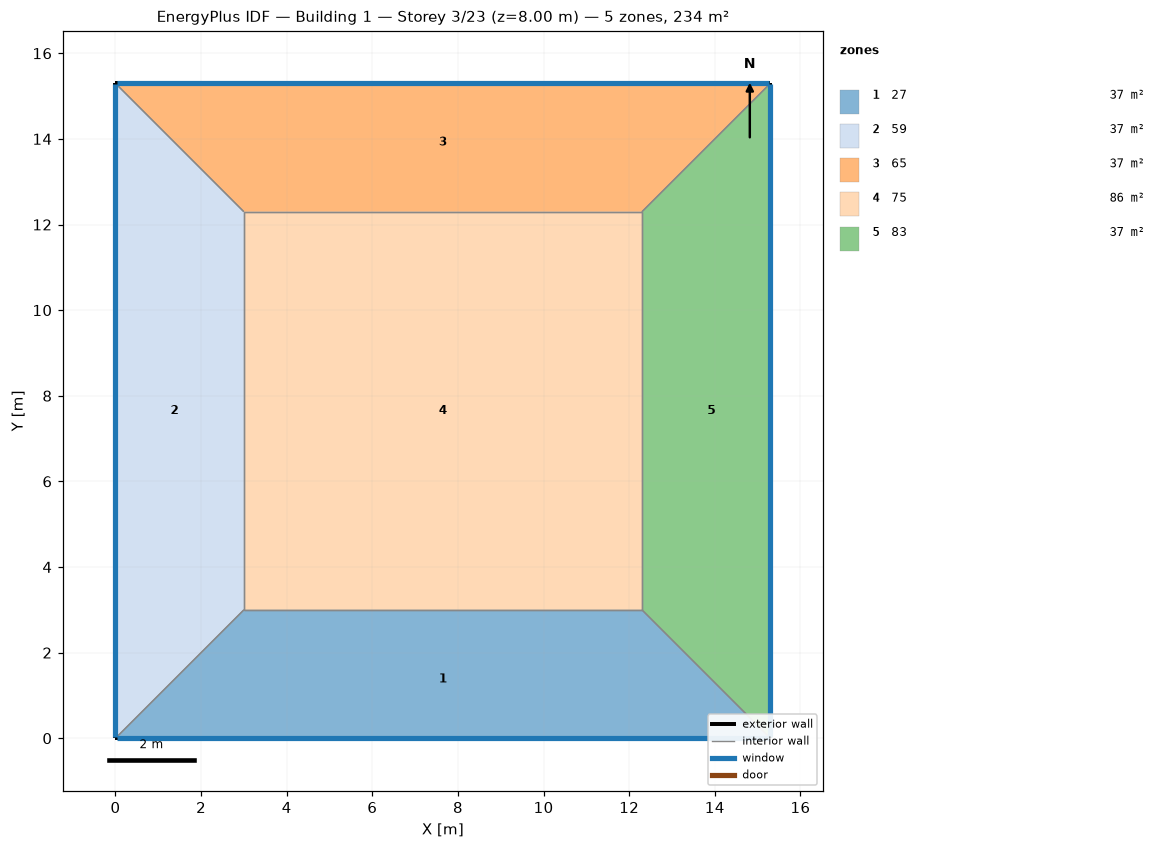
=== STOREY PLAN SPEC (per zone: floor XY polygon, exterior-wall plan segments, windows/doors) ===
zone 1: 27  (36.9 m²)
  floor: (15.30, 0.00) (0.00, 0.00) (3.00, 3.00) (12.30, 3.00)
  exterior wall: (0.00, 0.00) – (15.30, 0.00)  [15.3 m]
    window: (0.03, 0.00) – (15.27, 0.00)  [14.1 m²]
  interior walls: 3
zone 2: 59  (36.9 m²)
  floor: (0.00, 0.00) (0.00, 15.30) (3.00, 12.30) (3.00, 3.00)
  exterior wall: (0.00, 15.30) – (0.00, 0.00)  [15.3 m]
    window: (0.00, 15.27) – (0.00, 0.03)  [14.1 m²]
  interior walls: 3
zone 3: 65  (36.9 m²)
  floor: (0.00, 15.30) (15.30, 15.30) (12.30, 12.30) (3.00, 12.30)
  exterior wall: (15.30, 15.30) – (0.00, 15.30)  [15.3 m]
    window: (15.27, 15.30) – (0.03, 15.30)  [14.1 m²]
  interior walls: 3
zone 4: 75  (86.4 m²)
  floor: (3.00, 3.00) (3.00, 12.30) (12.30, 12.30) (12.30, 3.00)
  interior walls: 4
zone 5: 83  (36.9 m²)
  floor: (15.30, 15.30) (15.30, 0.00) (12.30, 3.00) (12.30, 12.30)
  exterior wall: (15.30, 0.00) – (15.30, 15.30)  [15.3 m]
    window: (15.30, 0.03) – (15.30, 15.27)  [14.1 m²]
  interior walls: 3

=== DERIVED (storey summary) ===
Building: Building 1
Storey: 3 of 23  (floor level z = 8.00 m)
Storey gross floor area: 234.0 m²
Zones on this storey: 5
  - 27: floor 36.9 m²; exterior wall 15.3 m (61.2 m²); 1 window(s) 14.1 m²; WWR 23.0%
  - 59: floor 36.9 m²; exterior wall 15.3 m (61.2 m²); 1 window(s) 14.1 m²; WWR 23.0%
  - 65: floor 36.9 m²; exterior wall 15.3 m (61.2 m²); 1 window(s) 14.1 m²; WWR 23.0%
  - 75: floor 86.4 m²
  - 83: floor 36.9 m²; exterior wall 15.3 m (61.2 m²); 1 window(s) 14.1 m²; WWR 23.0%
Zone adjacency (shared interzone walls):
  - 27 ↔ 59
  - 27 ↔ 75
  - 27 ↔ 83
  - 59 ↔ 65
  - 59 ↔ 75
  - 65 ↔ 75
  - 65 ↔ 83
  - 75 ↔ 83